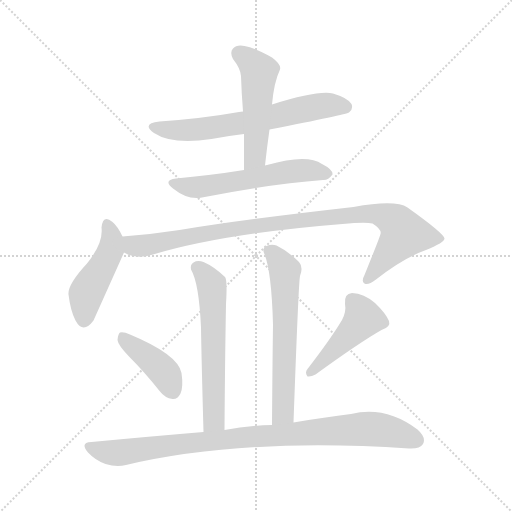
t = 0.00 s
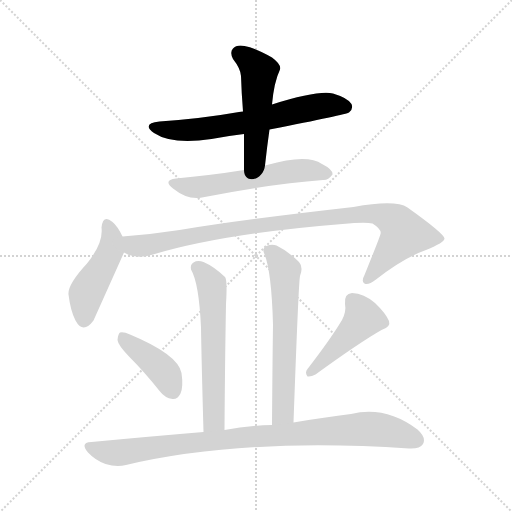
t = 1.50 s
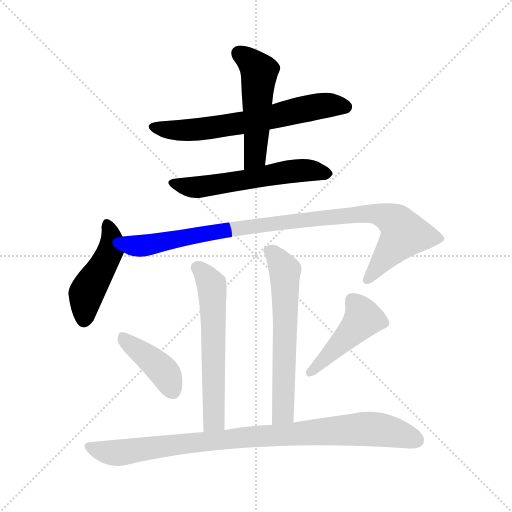
t = 3.00 s
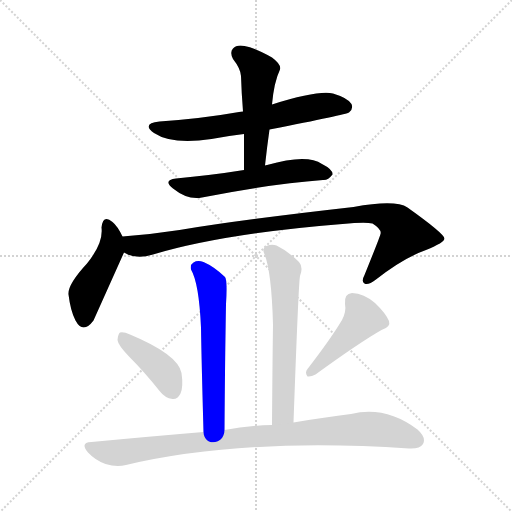
t = 4.50 s
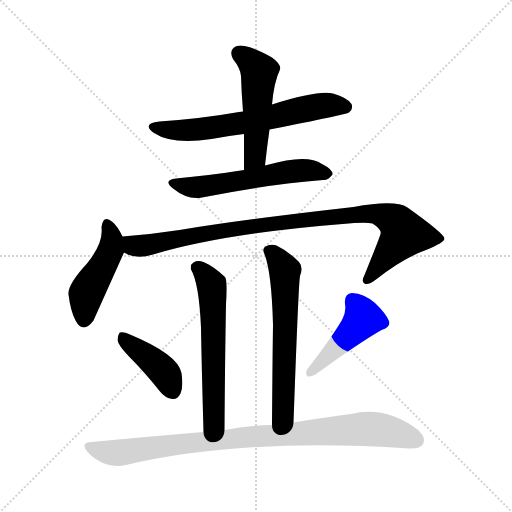
t = 6.00 s
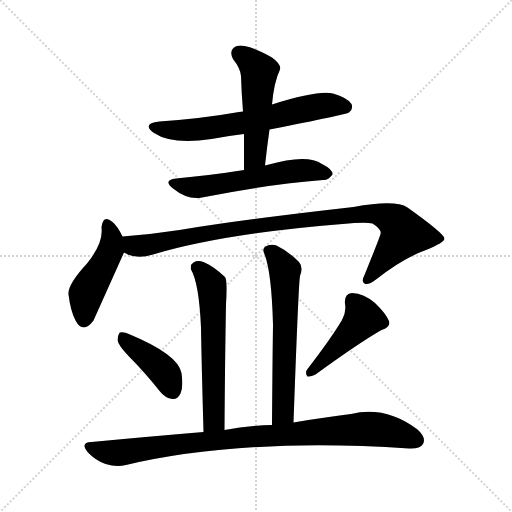
t = 7.50 s

The animated SVG that drew these frames (rendered in a browser with its animation timeline set to each time). Animation: 10 CSS @keyframes rules; one cycle of 7.50 s.

<svg version="1.1" viewBox="0 0 1024 1024" xmlns="http://www.w3.org/2000/svg">
  <g stroke="lightgray" stroke-dasharray="1,1" stroke-width="1" transform="scale(4, 4)">
    <line x1="0" y1="0" x2="256" y2="256"></line>
    <line x1="256" y1="0" x2="0" y2="256"></line>
    <line x1="128" y1="0" x2="128" y2="256"></line>
    <line x1="0" y1="128" x2="256" y2="128"></line>
  </g>
<g transform="scale(1, -1) translate(0, -900)">
   <style type="text/css">
    @keyframes keyframes0 {
      from {
       stroke: blue;
       stroke-dashoffset: 643;
       stroke-width: 128;
       }
       68% {
       animation-timing-function: step-end;
       stroke: blue;
       stroke-dashoffset: 0;
       stroke-width: 128;
       }
       to {
       stroke: black;
       stroke-width: 1024;
       }
       }
       #make-me-a-hanzi-animation-0 {
         animation: keyframes0 0.773275s both;
         animation-delay: 0.000000s;
         animation-timing-function: linear;
       }
    @keyframes keyframes1 {
      from {
       stroke: blue;
       stroke-dashoffset: 504;
       stroke-width: 128;
       }
       62% {
       animation-timing-function: step-end;
       stroke: blue;
       stroke-dashoffset: 0;
       stroke-width: 128;
       }
       to {
       stroke: black;
       stroke-width: 1024;
       }
       }
       #make-me-a-hanzi-animation-1 {
         animation: keyframes1 0.660156s both;
         animation-delay: 0.773275s;
         animation-timing-function: linear;
       }
    @keyframes keyframes2 {
      from {
       stroke: blue;
       stroke-dashoffset: 568;
       stroke-width: 128;
       }
       65% {
       animation-timing-function: step-end;
       stroke: blue;
       stroke-dashoffset: 0;
       stroke-width: 128;
       }
       to {
       stroke: black;
       stroke-width: 1024;
       }
       }
       #make-me-a-hanzi-animation-2 {
         animation: keyframes2 0.712240s both;
         animation-delay: 1.433431s;
         animation-timing-function: linear;
       }
    @keyframes keyframes3 {
      from {
       stroke: blue;
       stroke-dashoffset: 459;
       stroke-width: 128;
       }
       60% {
       animation-timing-function: step-end;
       stroke: blue;
       stroke-dashoffset: 0;
       stroke-width: 128;
       }
       to {
       stroke: black;
       stroke-width: 1024;
       }
       }
       #make-me-a-hanzi-animation-3 {
         animation: keyframes3 0.623535s both;
         animation-delay: 2.145671s;
         animation-timing-function: linear;
       }
    @keyframes keyframes4 {
      from {
       stroke: blue;
       stroke-dashoffset: 956;
       stroke-width: 128;
       }
       76% {
       animation-timing-function: step-end;
       stroke: blue;
       stroke-dashoffset: 0;
       stroke-width: 128;
       }
       to {
       stroke: black;
       stroke-width: 1024;
       }
       }
       #make-me-a-hanzi-animation-4 {
         animation: keyframes4 1.027995s both;
         animation-delay: 2.769206s;
         animation-timing-function: linear;
       }
    @keyframes keyframes5 {
      from {
       stroke: blue;
       stroke-dashoffset: 591;
       stroke-width: 128;
       }
       66% {
       animation-timing-function: step-end;
       stroke: blue;
       stroke-dashoffset: 0;
       stroke-width: 128;
       }
       to {
       stroke: black;
       stroke-width: 1024;
       }
       }
       #make-me-a-hanzi-animation-5 {
         animation: keyframes5 0.730957s both;
         animation-delay: 3.797201s;
         animation-timing-function: linear;
       }
    @keyframes keyframes6 {
      from {
       stroke: blue;
       stroke-dashoffset: 610;
       stroke-width: 128;
       }
       67% {
       animation-timing-function: step-end;
       stroke: blue;
       stroke-dashoffset: 0;
       stroke-width: 128;
       }
       to {
       stroke: black;
       stroke-width: 1024;
       }
       }
       #make-me-a-hanzi-animation-6 {
         animation: keyframes6 0.746419s both;
         animation-delay: 4.528158s;
         animation-timing-function: linear;
       }
    @keyframes keyframes7 {
      from {
       stroke: blue;
       stroke-dashoffset: 406;
       stroke-width: 128;
       }
       57% {
       animation-timing-function: step-end;
       stroke: blue;
       stroke-dashoffset: 0;
       stroke-width: 128;
       }
       to {
       stroke: black;
       stroke-width: 1024;
       }
       }
       #make-me-a-hanzi-animation-7 {
         animation: keyframes7 0.580404s both;
         animation-delay: 5.274577s;
         animation-timing-function: linear;
       }
    @keyframes keyframes8 {
      from {
       stroke: blue;
       stroke-dashoffset: 451;
       stroke-width: 128;
       }
       59% {
       animation-timing-function: step-end;
       stroke: blue;
       stroke-dashoffset: 0;
       stroke-width: 128;
       }
       to {
       stroke: black;
       stroke-width: 1024;
       }
       }
       #make-me-a-hanzi-animation-8 {
         animation: keyframes8 0.617025s both;
         animation-delay: 5.854980s;
         animation-timing-function: linear;
       }
    @keyframes keyframes9 {
      from {
       stroke: blue;
       stroke-dashoffset: 917;
       stroke-width: 128;
       }
       75% {
       animation-timing-function: step-end;
       stroke: blue;
       stroke-dashoffset: 0;
       stroke-width: 128;
       }
       to {
       stroke: black;
       stroke-width: 1024;
       }
       }
       #make-me-a-hanzi-animation-9 {
         animation: keyframes9 0.996257s both;
         animation-delay: 6.472005s;
         animation-timing-function: linear;
       }
</style>
<path d="M 539.0 641.0 Q 693.0 671.0 698.0 675.0 Q 707.0 682.0 703.0 692.0 Q 696.0 704.0 666.0 713.0 Q 636.0 720.0 544.0 691.0 L 486.0 677.0 Q 482.0 677.0 478.0 676.0 Q 405.0 663.0 319.0 657.0 Q 282.0 653.0 308.0 634.0 Q 344.0 610.0 423.0 622.0 Q 454.0 628.0 488.0 632.0 L 539.0 641.0 Z" fill="lightgray"></path> 
<path d="M 530.0 569.0 Q 534.0 606.0 539.0 641.0 L 544.0 691.0 Q 548.0 736.0 560.0 761.0 Q 563.0 771.0 544.0 785.0 Q 511.0 804.0 489.0 808.0 Q 473.0 811.0 466.0 803.0 Q 459.0 796.0 466.0 782.0 Q 481.0 763.0 482.0 748.0 Q 483.0 714.0 486.0 677.0 L 488.0 632.0 Q 488.0 598.0 488.0 560.0 C 488.0 530.0 527.0 539.0 530.0 569.0 Z" fill="lightgray"></path> 
<path d="M 488.0 560.0 Q 451.0 554.0 417.0 550.0 Q 386.0 547.0 352.0 543.0 Q 325.0 540.0 346.0 523.0 Q 376.0 499.0 404.0 505.0 Q 540.0 532.0 646.0 540.0 Q 656.0 539.0 665.0 551.0 Q 666.0 561.0 644.0 572.0 Q 614.0 593.0 534.0 570.0 Q 531.0 570.0 530.0 569.0 L 488.0 560.0 Z" fill="lightgray"></path> 
<path d="M 245.0 427.0 Q 235.0 448.0 225.0 456.0 Q 206.0 472.0 203.0 445.0 Q 207.0 414.0 174.0 373.0 Q 135.0 331.0 137.0 311.0 Q 141.0 278.0 151.0 259.0 Q 166.0 231.0 187.0 259.0 L 248.0 395.0 C 254.0 409.0 254.0 409.0 245.0 427.0 Z" fill="lightgray"></path> 
<path d="M 248.0 395.0 Q 272.0 380.0 306.0 391.0 Q 447.0 433.0 685.0 452.0 Q 730.0 456.0 745.0 453.0 Q 764.0 441.0 761.0 432.0 Q 761.0 429.0 729.0 350.0 Q 722.0 337.0 729.0 333.0 Q 736.0 329.0 752.0 341.0 Q 807.0 384.0 852.0 400.0 Q 889.0 415.0 889.0 423.0 Q 888.0 433.0 815.0 485.0 Q 791.0 501.0 707.0 486.0 Q 485.0 461.0 359.0 440.0 Q 301.0 431.0 245.0 427.0 C 215.0 425.0 220.0 405.0 248.0 395.0 Z" fill="lightgray"></path> 
<path d="M 449.0 40.0 Q 450.0 182.0 452.0 292.0 Q 455.0 340.0 450.0 346.0 Q 428.0 367.0 407.0 376.0 Q 395.0 380.0 387.0 375.0 Q 380.0 371.0 382.0 361.0 Q 398.0 334.0 402.0 245.0 Q 403.0 179.0 407.0 36.0 C 408.0 6.0 449.0 10.0 449.0 40.0 Z" fill="lightgray"></path> 
<path d="M 587.0 55.0 Q 597.0 334.0 600.0 348.0 Q 607.0 366.0 598.0 376.0 Q 576.0 398.0 553.0 409.0 Q 543.0 412.0 533.0 408.0 Q 524.0 404.0 528.0 394.0 Q 543.0 360.0 546.0 251.0 Q 545.0 182.0 544.0 50.0 C 544.0 20.0 586.0 25.0 587.0 55.0 Z" fill="lightgray"></path> 
<path d="M 258.0 187.0 Q 289.0 156.0 320.0 117.0 Q 330.0 104.0 345.0 102.0 Q 355.0 101.0 361.0 113.0 Q 367.0 126.0 363.0 154.0 Q 356.0 191.0 260.0 231.0 Q 247.0 237.0 240.0 235.0 Q 236.0 232.0 235.0 220.0 Q 236.0 210.0 258.0 187.0 Z" fill="lightgray"></path> 
<path d="M 684.0 260.0 Q 662.0 223.0 615.0 162.0 Q 609.0 155.0 615.0 147.0 Q 622.0 146.0 631.0 151.0 Q 719.0 215.0 763.0 240.0 Q 782.0 246.0 778.0 258.0 Q 771.0 274.0 750.0 294.0 Q 728.0 313.0 704.0 314.0 Q 688.0 313.0 690.0 292.0 Q 693.0 277.0 684.0 260.0 Z" fill="lightgray"></path> 
<path d="M 544.0 50.0 Q 493.0 49.0 449.0 40.0 L 407.0 36.0 Q 299.0 27.0 183.0 16.0 Q 159.0 15.0 176.0 -5.0 Q 191.0 -21.0 211.0 -28.0 Q 233.0 -35.0 252.0 -30.0 Q 486.0 25.0 818.0 3.0 Q 840.0 2.0 846.0 12.0 Q 853.0 25.0 835.0 41.0 Q 771.0 89.0 702.0 72.0 Q 651.0 66.0 587.0 55.0 L 544.0 50.0 Z" fill="lightgray"></path> 
      <clipPath id="make-me-a-hanzi-clip-0">
      <path d="M 539.0 641.0 Q 693.0 671.0 698.0 675.0 Q 707.0 682.0 703.0 692.0 Q 696.0 704.0 666.0 713.0 Q 636.0 720.0 544.0 691.0 L 486.0 677.0 Q 482.0 677.0 478.0 676.0 Q 405.0 663.0 319.0 657.0 Q 282.0 653.0 308.0 634.0 Q 344.0 610.0 423.0 622.0 Q 454.0 628.0 488.0 632.0 L 539.0 641.0 Z" fill="lightgray"></path>
      </clipPath>
      <path clip-path="url(#make-me-a-hanzi-clip-0)" d="M 311.0 647.0 L 351.0 639.0 L 411.0 642.0 L 548.0 665.0 L 643.0 688.0 L 692.0 685.0 " fill="none" id="make-me-a-hanzi-animation-0" stroke-dasharray="515 1030" stroke-linecap="round"></path>

      <clipPath id="make-me-a-hanzi-clip-1">
      <path d="M 530.0 569.0 Q 534.0 606.0 539.0 641.0 L 544.0 691.0 Q 548.0 736.0 560.0 761.0 Q 563.0 771.0 544.0 785.0 Q 511.0 804.0 489.0 808.0 Q 473.0 811.0 466.0 803.0 Q 459.0 796.0 466.0 782.0 Q 481.0 763.0 482.0 748.0 Q 483.0 714.0 486.0 677.0 L 488.0 632.0 Q 488.0 598.0 488.0 560.0 C 488.0 530.0 527.0 539.0 530.0 569.0 Z" fill="lightgray"></path>
      </clipPath>
      <path clip-path="url(#make-me-a-hanzi-clip-1)" d="M 478.0 793.0 L 519.0 755.0 L 511.0 594.0 L 494.0 568.0 " fill="none" id="make-me-a-hanzi-animation-1" stroke-dasharray="376 752" stroke-linecap="round"></path>

      <clipPath id="make-me-a-hanzi-clip-2">
      <path d="M 488.0 560.0 Q 451.0 554.0 417.0 550.0 Q 386.0 547.0 352.0 543.0 Q 325.0 540.0 346.0 523.0 Q 376.0 499.0 404.0 505.0 Q 540.0 532.0 646.0 540.0 Q 656.0 539.0 665.0 551.0 Q 666.0 561.0 644.0 572.0 Q 614.0 593.0 534.0 570.0 Q 531.0 570.0 530.0 569.0 L 488.0 560.0 Z" fill="lightgray"></path>
      </clipPath>
      <path clip-path="url(#make-me-a-hanzi-clip-2)" d="M 347.0 534.0 L 395.0 525.0 L 602.0 560.0 L 655.0 553.0 " fill="none" id="make-me-a-hanzi-animation-2" stroke-dasharray="440 880" stroke-linecap="round"></path>

      <clipPath id="make-me-a-hanzi-clip-3">
      <path d="M 245.0 427.0 Q 235.0 448.0 225.0 456.0 Q 206.0 472.0 203.0 445.0 Q 207.0 414.0 174.0 373.0 Q 135.0 331.0 137.0 311.0 Q 141.0 278.0 151.0 259.0 Q 166.0 231.0 187.0 259.0 L 248.0 395.0 C 254.0 409.0 254.0 409.0 245.0 427.0 Z" fill="lightgray"></path>
      </clipPath>
      <path clip-path="url(#make-me-a-hanzi-clip-3)" d="M 214.0 450.0 L 221.0 435.0 L 221.0 398.0 L 172.0 312.0 L 168.0 262.0 " fill="none" id="make-me-a-hanzi-animation-3" stroke-dasharray="331 662" stroke-linecap="round"></path>

      <clipPath id="make-me-a-hanzi-clip-4">
      <path d="M 248.0 395.0 Q 272.0 380.0 306.0 391.0 Q 447.0 433.0 685.0 452.0 Q 730.0 456.0 745.0 453.0 Q 764.0 441.0 761.0 432.0 Q 761.0 429.0 729.0 350.0 Q 722.0 337.0 729.0 333.0 Q 736.0 329.0 752.0 341.0 Q 807.0 384.0 852.0 400.0 Q 889.0 415.0 889.0 423.0 Q 888.0 433.0 815.0 485.0 Q 791.0 501.0 707.0 486.0 Q 485.0 461.0 359.0 440.0 Q 301.0 431.0 245.0 427.0 C 215.0 425.0 220.0 405.0 248.0 395.0 Z" fill="lightgray"></path>
      </clipPath>
      <path clip-path="url(#make-me-a-hanzi-clip-4)" d="M 252.0 422.0 L 271.0 408.0 L 293.0 409.0 L 503.0 448.0 L 721.0 473.0 L 760.0 471.0 L 795.0 453.0 L 808.0 432.0 L 734.0 340.0 " fill="none" id="make-me-a-hanzi-animation-4" stroke-dasharray="828 1656" stroke-linecap="round"></path>

      <clipPath id="make-me-a-hanzi-clip-5">
      <path d="M 449.0 40.0 Q 450.0 182.0 452.0 292.0 Q 455.0 340.0 450.0 346.0 Q 428.0 367.0 407.0 376.0 Q 395.0 380.0 387.0 375.0 Q 380.0 371.0 382.0 361.0 Q 398.0 334.0 402.0 245.0 Q 403.0 179.0 407.0 36.0 C 408.0 6.0 449.0 10.0 449.0 40.0 Z" fill="lightgray"></path>
      </clipPath>
      <path clip-path="url(#make-me-a-hanzi-clip-5)" d="M 395.0 364.0 L 423.0 330.0 L 426.0 304.0 L 428.0 84.0 L 426.0 56.0 L 413.0 46.0 " fill="none" id="make-me-a-hanzi-animation-5" stroke-dasharray="463 926" stroke-linecap="round"></path>

      <clipPath id="make-me-a-hanzi-clip-6">
      <path d="M 587.0 55.0 Q 597.0 334.0 600.0 348.0 Q 607.0 366.0 598.0 376.0 Q 576.0 398.0 553.0 409.0 Q 543.0 412.0 533.0 408.0 Q 524.0 404.0 528.0 394.0 Q 543.0 360.0 546.0 251.0 Q 545.0 182.0 544.0 50.0 C 544.0 20.0 586.0 25.0 587.0 55.0 Z" fill="lightgray"></path>
      </clipPath>
      <path clip-path="url(#make-me-a-hanzi-clip-6)" d="M 541.0 397.0 L 570.0 359.0 L 568.0 98.0 L 566.0 76.0 L 550.0 60.0 " fill="none" id="make-me-a-hanzi-animation-6" stroke-dasharray="482 964" stroke-linecap="round"></path>

      <clipPath id="make-me-a-hanzi-clip-7">
      <path d="M 258.0 187.0 Q 289.0 156.0 320.0 117.0 Q 330.0 104.0 345.0 102.0 Q 355.0 101.0 361.0 113.0 Q 367.0 126.0 363.0 154.0 Q 356.0 191.0 260.0 231.0 Q 247.0 237.0 240.0 235.0 Q 236.0 232.0 235.0 220.0 Q 236.0 210.0 258.0 187.0 Z" fill="lightgray"></path>
      </clipPath>
      <path clip-path="url(#make-me-a-hanzi-clip-7)" d="M 244.0 225.0 L 323.0 161.0 L 346.0 118.0 " fill="none" id="make-me-a-hanzi-animation-7" stroke-dasharray="278 556" stroke-linecap="round"></path>

      <clipPath id="make-me-a-hanzi-clip-8">
      <path d="M 684.0 260.0 Q 662.0 223.0 615.0 162.0 Q 609.0 155.0 615.0 147.0 Q 622.0 146.0 631.0 151.0 Q 719.0 215.0 763.0 240.0 Q 782.0 246.0 778.0 258.0 Q 771.0 274.0 750.0 294.0 Q 728.0 313.0 704.0 314.0 Q 688.0 313.0 690.0 292.0 Q 693.0 277.0 684.0 260.0 Z" fill="lightgray"></path>
      </clipPath>
      <path clip-path="url(#make-me-a-hanzi-clip-8)" d="M 705.0 298.0 L 727.0 263.0 L 634.0 165.0 L 618.0 155.0 " fill="none" id="make-me-a-hanzi-animation-8" stroke-dasharray="323 646" stroke-linecap="round"></path>

      <clipPath id="make-me-a-hanzi-clip-9">
      <path d="M 544.0 50.0 Q 493.0 49.0 449.0 40.0 L 407.0 36.0 Q 299.0 27.0 183.0 16.0 Q 159.0 15.0 176.0 -5.0 Q 191.0 -21.0 211.0 -28.0 Q 233.0 -35.0 252.0 -30.0 Q 486.0 25.0 818.0 3.0 Q 840.0 2.0 846.0 12.0 Q 853.0 25.0 835.0 41.0 Q 771.0 89.0 702.0 72.0 Q 651.0 66.0 587.0 55.0 L 544.0 50.0 Z" fill="lightgray"></path>
      </clipPath>
      <path clip-path="url(#make-me-a-hanzi-clip-9)" d="M 179.0 6.0 L 233.0 -6.0 L 460.0 23.0 L 728.0 42.0 L 774.0 38.0 L 833.0 20.0 " fill="none" id="make-me-a-hanzi-animation-9" stroke-dasharray="789 1578" stroke-linecap="round"></path>

</g>
</svg>
